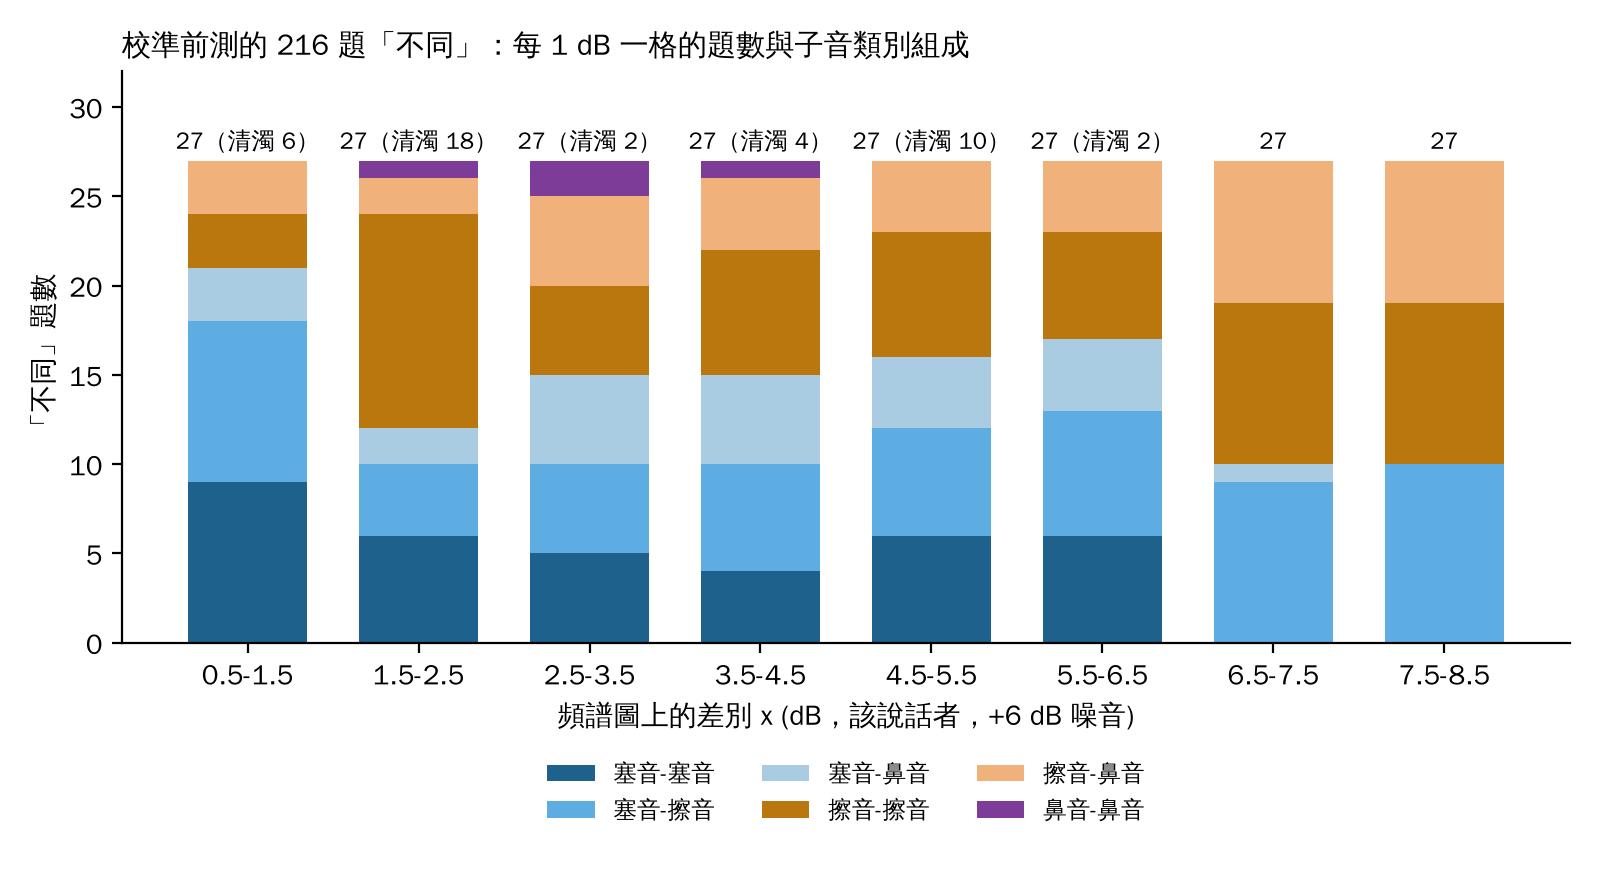

The data file committed next to this chart (first rows):
bin, n, voicing_only, distinct_pairs, SS, SF, SN, FF, FN, NN, G1, G2, G3, most_frequent, share_with_sh
0.5-1.5, 27, 6, 14, 9, 9, 3, 3, 3, 0, 15, 7, 5, b:13 v:12 k:7, 0.0
1.5-2.5, 27, 18, 13, 6, 4, 2, 12, 2, 1, 9, 9, 9, eth:9 f:8 theta:7, 0.0
2.5-3.5, 27, 2, 25, 5, 5, 5, 5, 5, 2, 9, 9, 9, n:8 m:6 theta:6, 0.0
3.5-4.5, 27, 4, 22, 4, 6, 5, 7, 4, 1, 9, 8, 10, z:10 n:8 d:6, 0.15
4.5-5.5, 27, 10, 19, 6, 6, 4, 7, 4, 0, 9, 9, 9, t:11 z:9 zh:7, 0.07
5.5-6.5, 27, 2, 23, 6, 7, 4, 6, 4, 0, 10, 9, 8, t:13 zh:10 m:4, 0.04
6.5-7.5, 27, 0, 24, 0, 9, 1, 9, 8, 0, 9, 9, 9, s:9 sh:9 zh:7, 0.33
7.5-8.5, 27, 0, 20, 0, 10, 0, 9, 8, 0, 10, 8, 9, sh:16 s:11 m:4, 0.59
